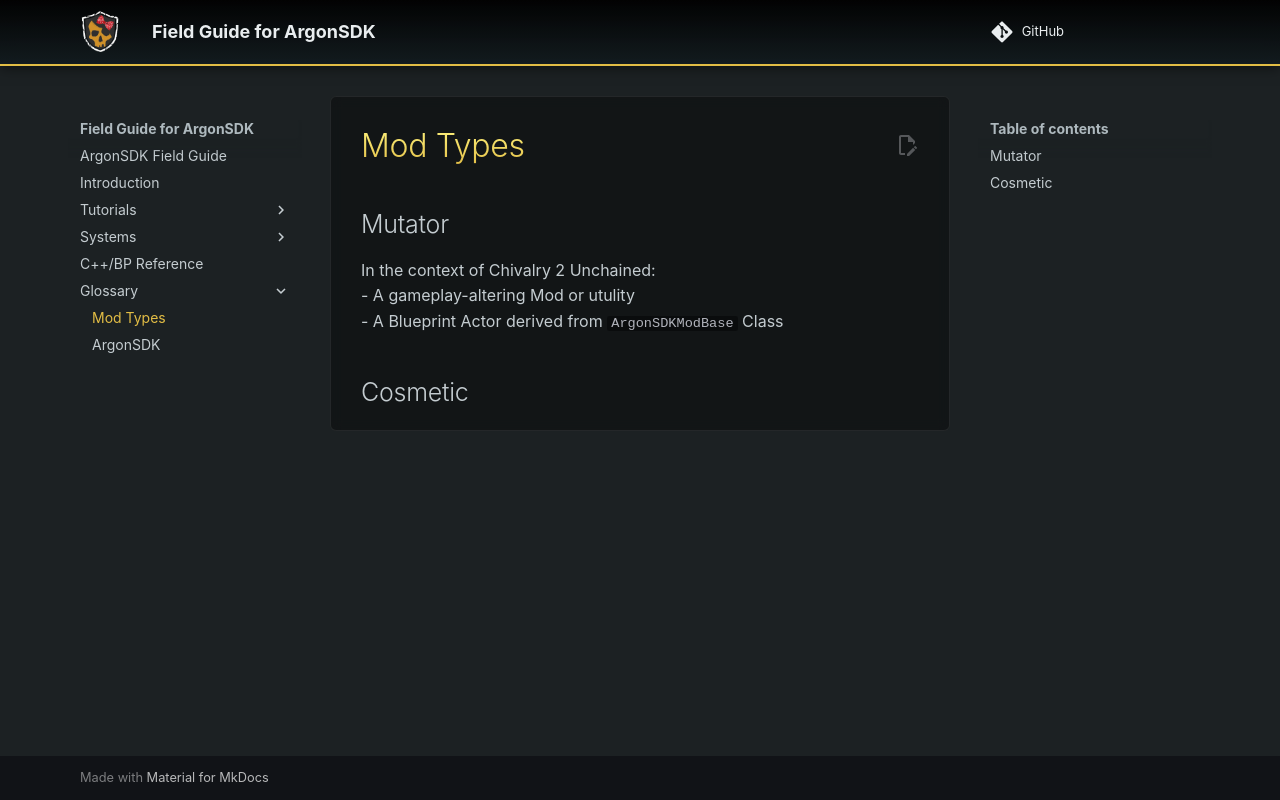

repository: Knutschbert/ArgonSDK-FieldGuide · page: Glossary/Glossary/index.html · generator: mkdocs

# Mod Types
## Mutator 
In the context of Chivalry 2 Unchained:
- A gameplay-altering Mod or utulity
- A Blueprint Actor derived from `ArgonSDKModBase` Class
## Cosmetic
